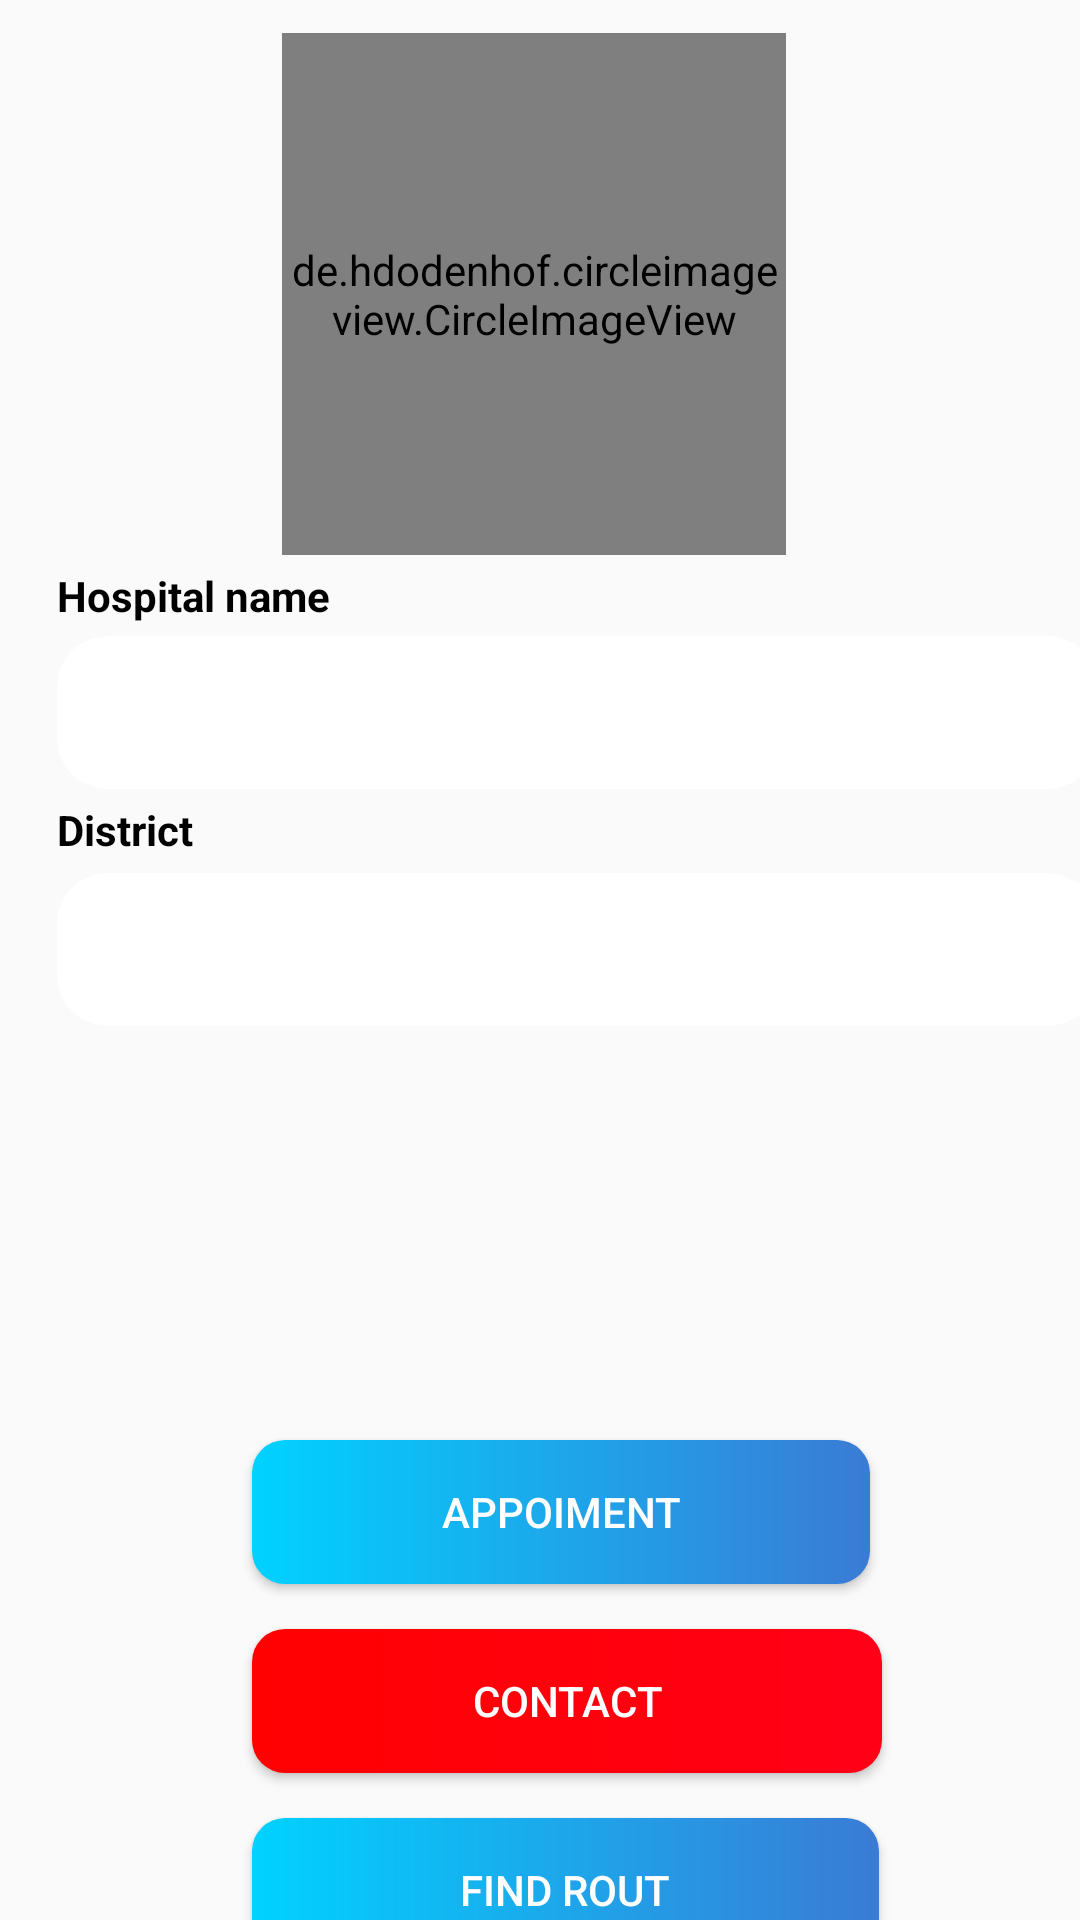

This screen was rendered from an Android layout file. Write that file and the resources it references.
<!-- AndroidManifest.xml: application theme MyMaterialTheme -->
<!-- res/layout/recycler_c.xml -->
<?xml version="1.0" encoding="utf-8"?>
<android.support.constraint.ConstraintLayout xmlns:android="http://schemas.android.com/apk/res/android"
    xmlns:app="http://schemas.android.com/apk/res-auto"
    xmlns:tools="http://schemas.android.com/tools"
    android:layout_width="match_parent"
    android:layout_height="match_parent"


    >

    <LinearLayout
        android:id="@+id/linearLayout"
        android:layout_width="421dp"
        android:layout_height="665dp"


        android:orientation="vertical"
        app:layout_constraintBottom_toBottomOf="parent"
        app:layout_constraintEnd_toEndOf="parent"
        app:layout_constraintHorizontal_bias="0.6"
        app:layout_constraintStart_toStartOf="parent"
        app:layout_constraintTop_toTopOf="parent"
        app:layout_constraintVertical_bias="0.065">

        <de.hdodenhof.circleimageview.CircleImageView
            android:id="@+id/cimage"
            android:layout_width="168dp"
            android:layout_height="174dp"
            android:layout_marginLeft="130dp"
            android:layout_marginTop="12dp"
            android:background="@drawable/cr"
            app:layout_constraintBottom_toBottomOf="parent"
            app:layout_constraintEnd_toEndOf="parent"
            app:layout_constraintStart_toStartOf="parent"
            app:layout_constraintTop_toTopOf="parent"
            app:layout_constraintVertical_bias="0.063" />

        <TextView
            android:id="@+id/textView4"
            android:layout_width="107dp"
            android:layout_height="wrap_content"
            android:layout_marginLeft="55dp"
            android:layout_marginTop="4dp"

            android:layout_marginRight="20dp"
            android:text="Hospital name"
            android:textColor="@color/black"
            android:textSize="14dp"
            android:textStyle="bold" />

        <TextView
            android:id="@+id/cname"
            android:layout_width="347dp"
            android:layout_height="wrap_content"
            android:layout_marginLeft="55dp"

            android:layout_marginTop="4dp"
            android:layout_marginRight="20dp"
            android:background="@drawable/btnn"
            android:ems="10"
            android:inputType="textPersonName"
            android:padding="12dp"
            android:textColor="@color/black"
            android:textColorHint="@color/black"
            android:textSize="20dp"
            android:textStyle="bold" />

        <TextView
            android:id="@+id/textView5"
            android:layout_width="129dp"
            android:layout_height="wrap_content"
            android:layout_marginLeft="55dp"
            android:layout_marginTop="4dp"
            android:layout_marginRight="20dp"
            android:text="District"
            android:textColor="@color/black"
            android:textSize="14dp"
            android:textStyle="bold" />

        <TextView
            android:id="@+id/cdetails"
            android:layout_width="347dp"
            android:layout_height="wrap_content"
            android:layout_marginLeft="55dp"
            android:layout_marginTop="5dp"
            android:layout_marginRight="20dp"
            android:background="@drawable/btnn"
            android:ems="10"
            android:inputType="textPersonName"
            android:padding="12dp"
            android:textColor="@color/black"
            android:textColorHint="@color/black"
            android:textSize="20dp"
            android:textStyle="bold" />


        <TextView
            android:id="@+id/lan11"
            android:layout_width="match_parent"
            android:layout_height="27dp"
            android:layout_marginLeft="55dp"
            android:layout_marginTop="5dp"
            android:layout_marginRight="20dp"

            android:ems="10"
            android:inputType="textPersonName"
            android:padding="12dp"
            android:textColor="@color/white"
            android:textColorHint="@color/black"
            android:textSize="20dp"
            android:textStyle="bold" />

        <TextView
            android:id="@+id/lon11"
            android:layout_width="340dp"
            android:layout_height="30dp"
            android:layout_marginLeft="55dp"
            android:layout_marginTop="5dp"
            android:layout_marginRight="20dp"

            android:ems="10"
            android:inputType="textPersonName"
            android:padding="12dp"
            android:textColor="@color/white"
            android:textColorHint="@color/black"
            android:textSize="20dp"
            android:textStyle="bold" />

        <TextView
            android:id="@+id/vph11"
            android:layout_width="351dp"
            android:layout_height="wrap_content"
            android:layout_marginLeft="55dp"
            android:layout_marginTop="5dp"
            android:layout_marginRight="20dp"

            android:ems="10"
            android:inputType="textPersonName"
            android:padding="12dp"
            android:textColor="@color/white"

            android:textSize="20dp"
            android:textStyle="bold" />

        <Button
            android:id="@+id/cbuy"
            android:layout_width="206dp"
            android:layout_height="wrap_content"
            android:layout_marginLeft="120dp"
            android:layout_marginTop="15dp"
            android:background="@drawable/btnnn"
            android:text="APPOIMENT"
            android:textColor="@color/white" />

        <Button
            android:id="@+id/del"
            android:layout_width="210dp"
            android:layout_height="wrap_content"
            android:layout_marginLeft="120dp"
            android:layout_marginTop="15dp"
            android:background="@drawable/btnnnn"
            android:text="CONTACT"
            android:textColor="@color/white" />

        <Button
            android:id="@+id/map"
            android:layout_width="209dp"
            android:layout_height="wrap_content"
            android:layout_marginLeft="120dp"
            android:layout_marginTop="15dp"
            android:background="@drawable/btnnn"
            android:text="FIND ROUT"
            android:textColor="@color/white" />


    </LinearLayout>

</android.support.constraint.ConstraintLayout>
<!-- resources referenced by this layout -->
<resources>
  <color name="black">#000000</color>
  <color name="white">#FFFFFF</color>
  <!-- drawable btnn (drawable) -->
  <?xml version="1.0" encoding="utf-8"?>
  <shape xmlns:android="http://schemas.android.com/apk/res/android"
      android:shape="rectangle" android:padding="10dp">
      
      <solid android:color="@color/white"/>
      <corners android:radius="17dp"/>
  </shape>
  <!-- drawable btnnn (drawable-mdpi) -->
  <?xml version="1.0" encoding="utf-8"?>
  <shape xmlns:android="http://schemas.android.com/apk/res/android"
      android:shape="rectangle">
      <corners android:radius="11dp" />
       />
      <gradient
          android:startColor="#00d2ff"
          android:endColor="#3a7bd5" />
  
  </shape>
  <!-- drawable btnnnn (drawable-xxhdpi) -->
  <?xml version="1.0" encoding="utf-8"?>
  <shape xmlns:android="http://schemas.android.com/apk/res/android"
      android:shape="rectangle">
      <corners android:radius="11dp" />
       />
      <gradient
          android:startColor="#FF0101"
          android:endColor="#FF0017" />
  
  </shape>
  <!-- drawable cr (drawable) -->
  <shape xmlns:android="http://schemas.android.com/apk/res/android"
      android:innerRadius="0dp"
      android:shape="ring"
      android:thicknessRatio="2"
      android:useLevel="false" >
      <solid android:color="@android:color/white" />
      <stroke
  
          android:color="@android:color/darker_gray" />
  </shape>
  <style name="MyMaterialTheme" parent="MyMaterialTheme.Base">
           
              
      </style>
  <style name="MyMaterialTheme.Base" parent="Theme.AppCompat.Light.DarkActionBar">
                  
          <item name="windowNoTitle">true</item>
                  
          <item name="windowActionBar">false</item>
                  
          <item name="colorPrimary">@color/send_otp_blue</item>
                  
          <item name="colorPrimaryDark">@color/send_otp_blue_dark</item>
                  
          <item name="colorAccent">@color/colorAccent</item>
              
      </style>
  <color name="send_otp_blue">#0E1961</color>
  <color name="send_otp_blue_dark">#3a7bd5</color>
  <color name="colorAccent">#3a7bd5</color>
</resources>
